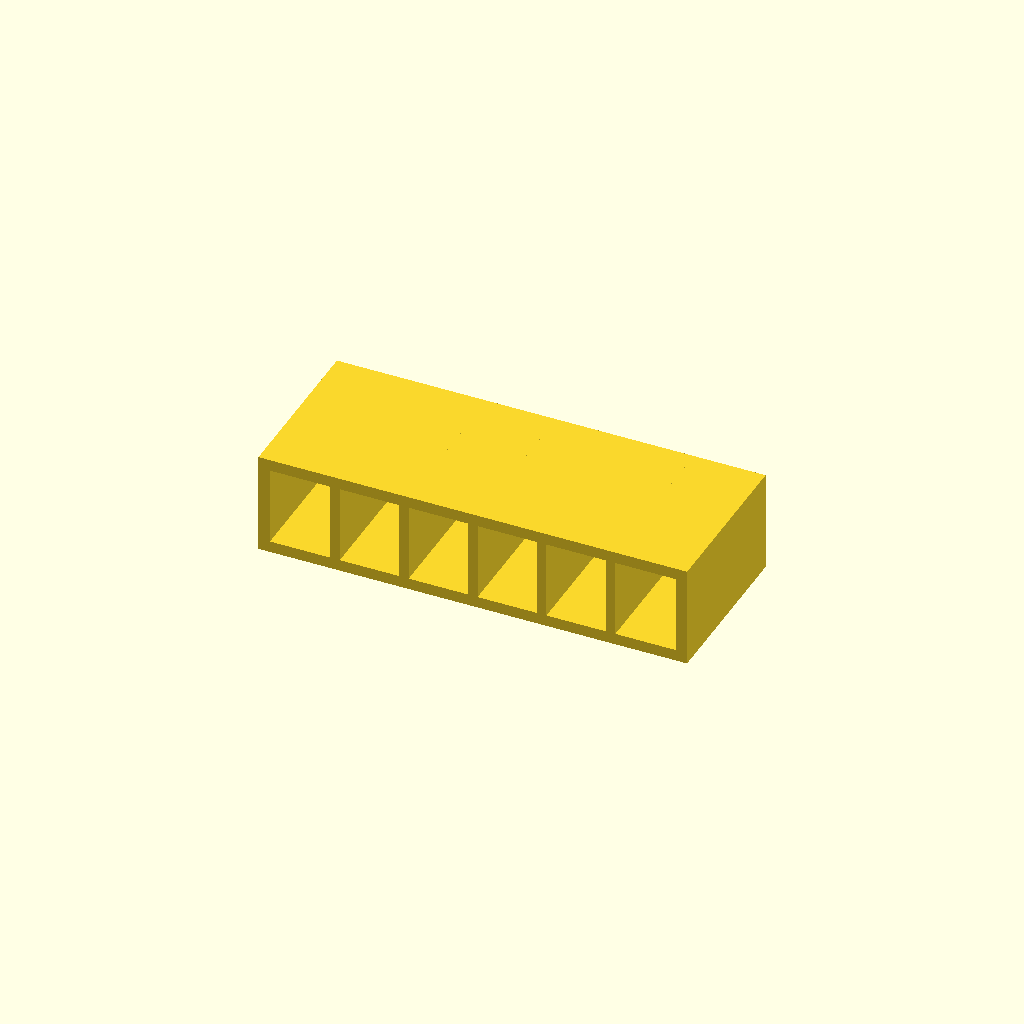
Cell 1: the model at its default parameters.
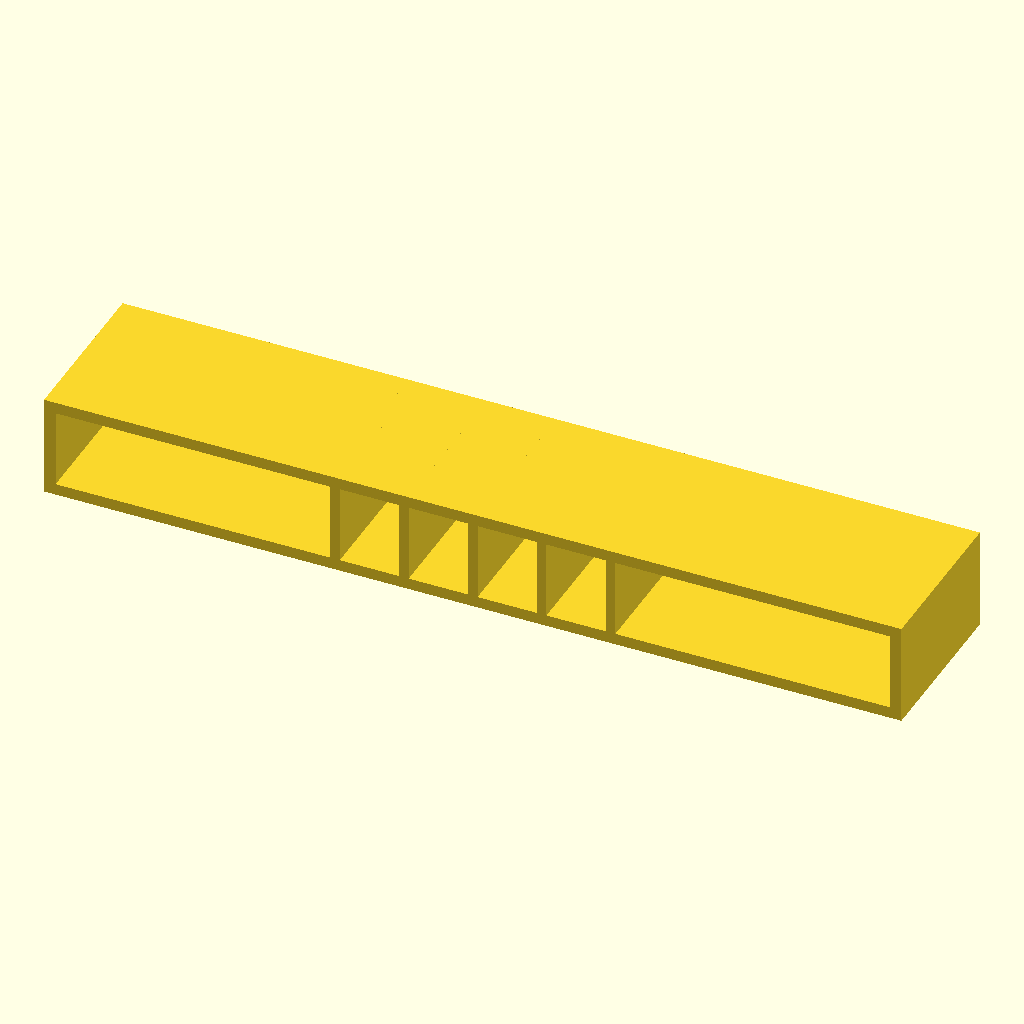
Cell 2: the same model with plate_x = 224.
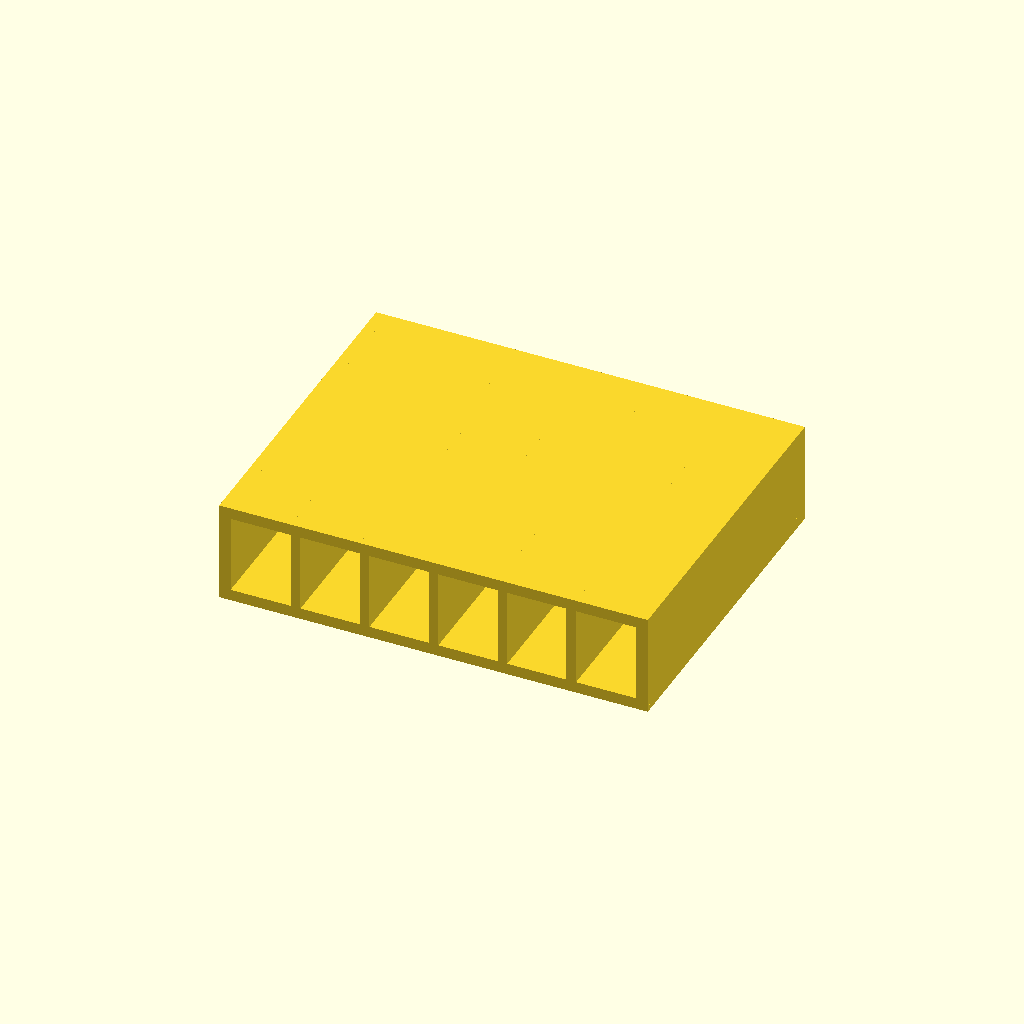
Cell 3: the same model with plate_y = 88.
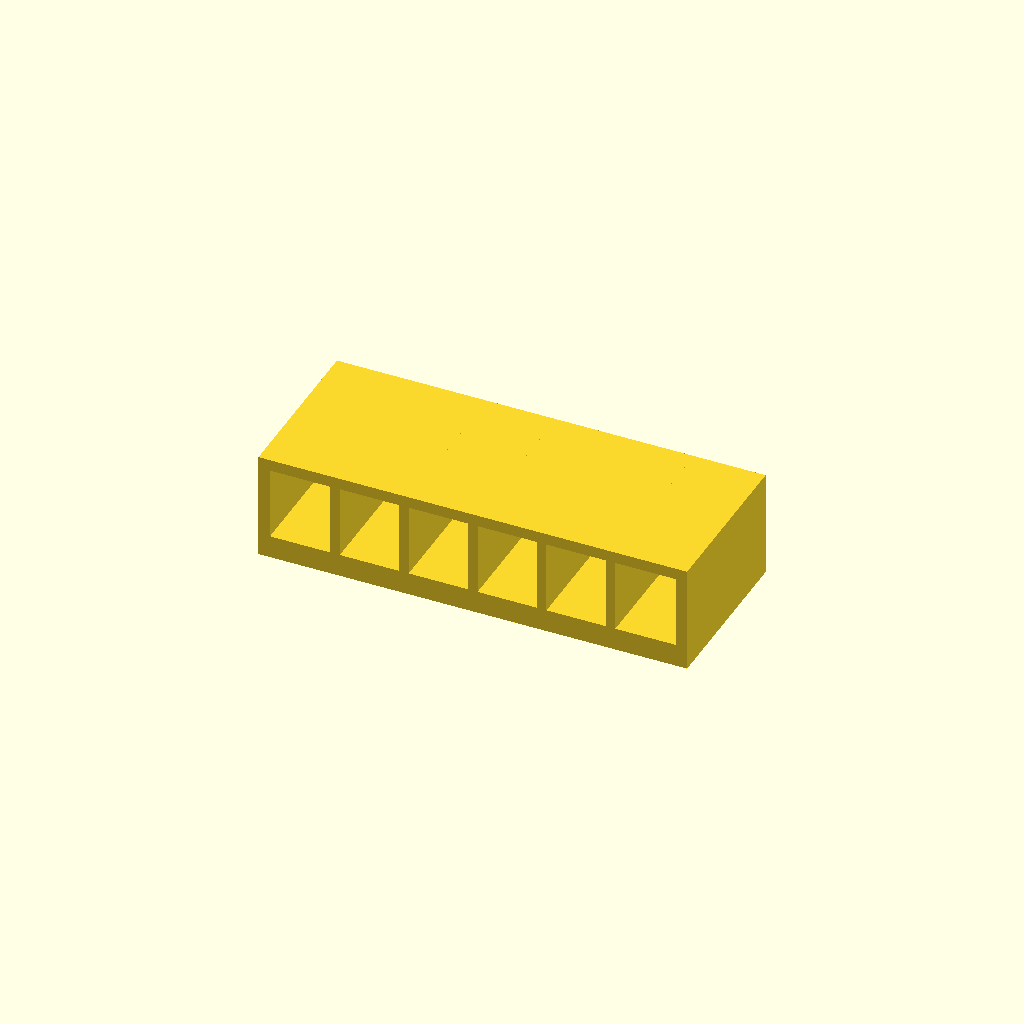
Cell 4 — base_t set to 6, the other parameters unchanged.
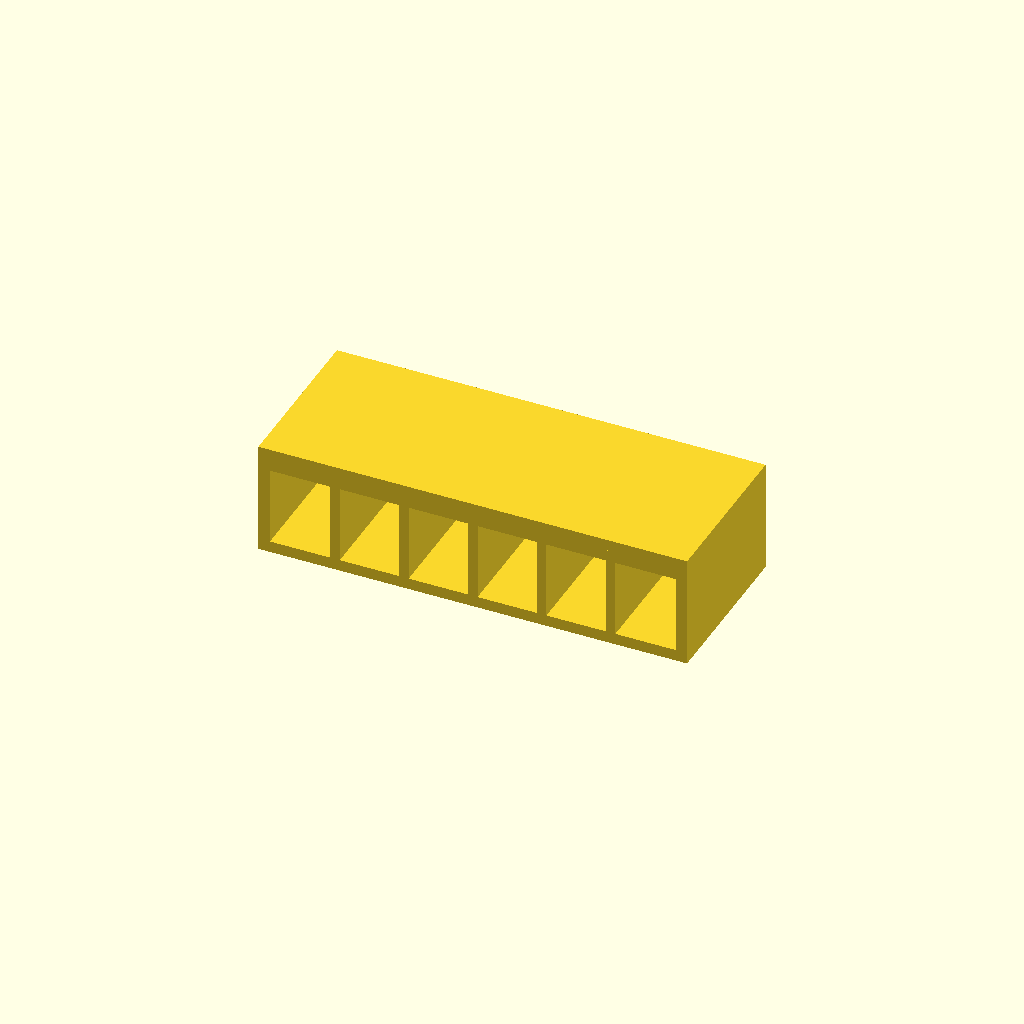
Cell 5: the same model with deck_t = 6.
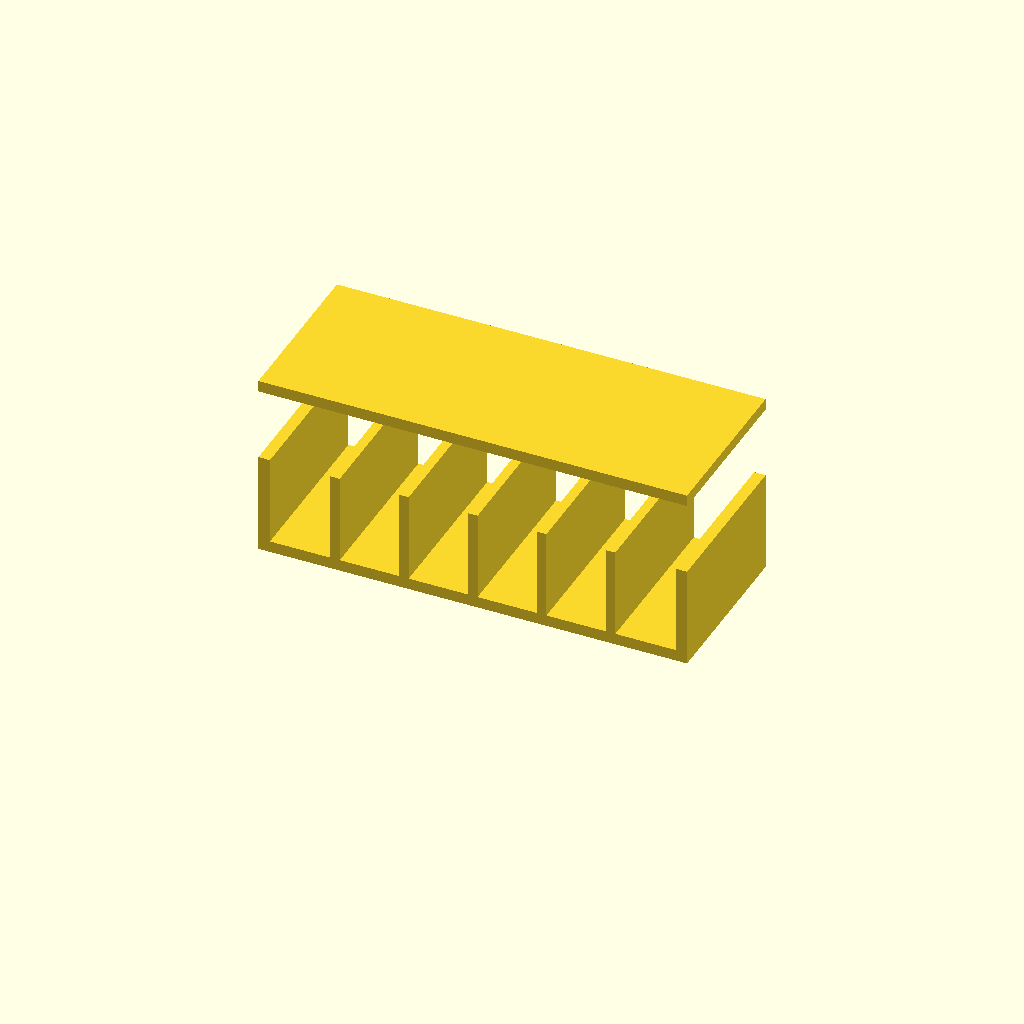
Cell 6: the same model with deck_z = 44.
One fixed orthographic camera (rotation 55°, 0°, 25°; colour scheme Cornfield) for every cell.
OpenSCAD source file bench/heldout/harness/bench/results/r4-qwen38-scadfix/code/tiiny_Qwen_Qwen3.8-27B/cuvette_rack_2x6_s2_a0.scad:
// 12-cuvette rack, printed standing on its base (z = 0 to 25)
// All dimensions in mm, measured with calipers.

// --- Plate dimensions (base & deck) ---
plate_x = 112;   // X extent of base and deck plates
plate_y = 44;    // Y extent of base and deck plates
base_t  = 3;     // base plate thickness (z 0..3)
deck_t  = 3;     // deck plate thickness (z 22..25)
deck_z  = 22;    // bottom of deck plate
total_h = 25;    // overall height of the rack

// --- Wall / rib dimensions ---
end_wall_t  = 3;    // thickness of the two end walls (along X)
rib_t       = 2.5;  // thickness of the five internal ribs (along X)
rib_x       = [-36, -18, 0, 18, 36]; // X centres of the five ribs

// --- Cuvette through-holes in the deck ---
hole_size = 13;    // 13 x 13 mm square through-holes
hole_pitch = 18;   // 18 mm centre-to-centre in both X and Y
hole_rows  = 2;    // rows along Y
hole_cols  = 6;    // columns along X

$fn = 64;

// ---------------------------------------------------------------------------
// Base plate (z 0..3), centred on origin
// ---------------------------------------------------------------------------
module base_plate() { translate([0, 0, 0])
    cube([plate_x, plate_y, base_t], center = true); }

// ---------------------------------------------------------------------------
// Deck plate (z 22..25), centred on origin
// ---------------------------------------------------------------------------
module deck_plate() { translate([0, 0, deck_z + deck_t / 2])
    cube([plate_x, plate_y, deck_t], center = true); }

// ---------------------------------------------------------------------------
// Seven upright walls, full height (z 0..25), full Y depth
// ---------------------------------------------------------------------------
module walls() { union() {
    // Two 3 mm end walls flush with the short ends
    for (sx = [-1, 1]) {
        x_c = sx * (plate_x / 2 - end_wall_t / 2);
        translate([x_c, 0, total_h / 2])
            cube([end_wall_t, plate_y, total_h], center = true);
    }
    // Five 2.5 mm internal ribs at the given X centres
    for (x_c = rib_x) {
        translate([x_c, 0, total_h / 2])
            cube([rib_t, plate_y, total_h], center = true);
    }
} }

// ---------------------------------------------------------------------------
// 12 square through-holes in the deck (2 rows x 6 cols, 18 mm pitch)
// Each cutter extends 1 mm past the top and bottom faces of the deck.
// ---------------------------------------------------------------------------
module hole_cutters() { union() {
    for (i = [0 : hole_rows - 1]) {
        y_c = (i - (hole_rows - 1) / 2) * hole_pitch;
        for (j = [0 : hole_cols - 1]) {
            x_c = (j - (hole_cols - 1) / 2) * hole_pitch;
            translate([x_c, y_c, deck_z - 1])
                cube([hole_size, hole_size, deck_t + 2], center = true);
        }
    }
} }

// ---------------------------------------------------------------------------
// Assemble the rack
// ---------------------------------------------------------------------------
difference() {
    union() {
        base_plate();
        deck_plate();
        walls();
    }
    hole_cutters();
}
Parameter table extracted from the source (name, type, default, range or options):
plate_x: number, default 112
plate_y: number, default 44
base_t: number, default 3
deck_t: number, default 3
deck_z: number, default 22
total_h: number, default 25
end_wall_t: number, default 3
rib_t: number, default 2.5
hole_size: number, default 13
hole_pitch: number, default 18
hole_rows: number, default 2
hole_cols: number, default 6
